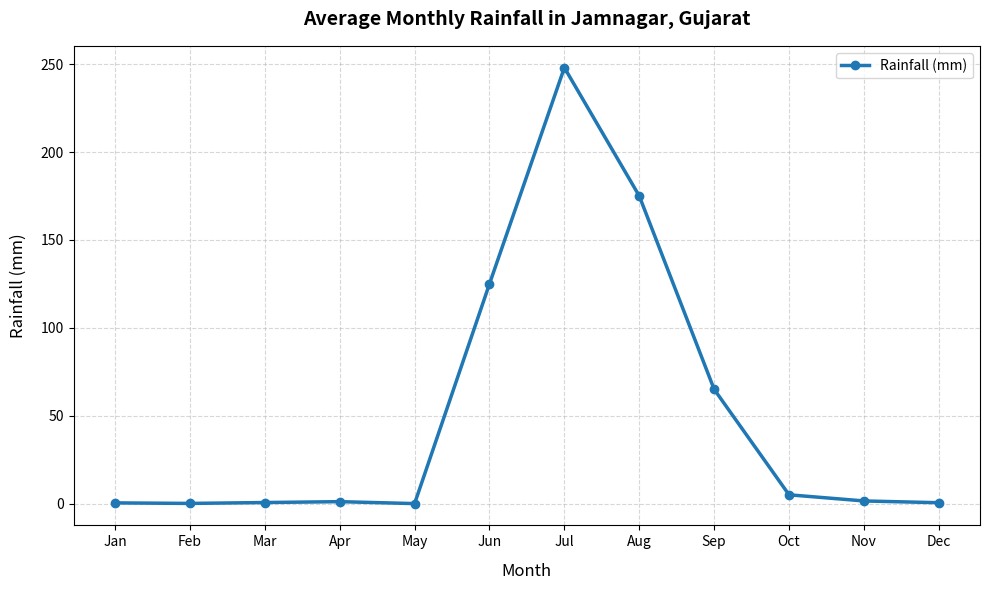

Reproduce this figure in Python.
import matplotlib.pyplot as plt

months = ['Jan', 'Feb', 'Mar', 'Apr', 'May', 'Jun', 'Jul', 'Aug', 'Sep', 'Oct', 'Nov', 'Dec']
rainfall = [0.4, 0.1, 0.6, 1.1, 0.0, 125.0, 248.0, 175.0, 65.0, 5.0, 1.5, 0.5]

plt.figure(figsize=(10, 6))
plt.plot(months, rainfall, marker='o', color='#1f77b4', linestyle='-', linewidth=2.5, label='Rainfall (mm)')
plt.title('Average Monthly Rainfall in Jamnagar, Gujarat', fontsize=14, fontweight='bold', pad=15)
plt.xlabel('Month', fontsize=12, labelpad=10)
plt.ylabel('Rainfall (mm)', fontsize=12, labelpad=10)
plt.grid(True, linestyle='--', alpha=0.5)   
plt.legend(loc='upper right')
plt.tight_layout()
plt.savefig('jamnagar_monthly_rainfall.png', dpi=300)
plt.show()
